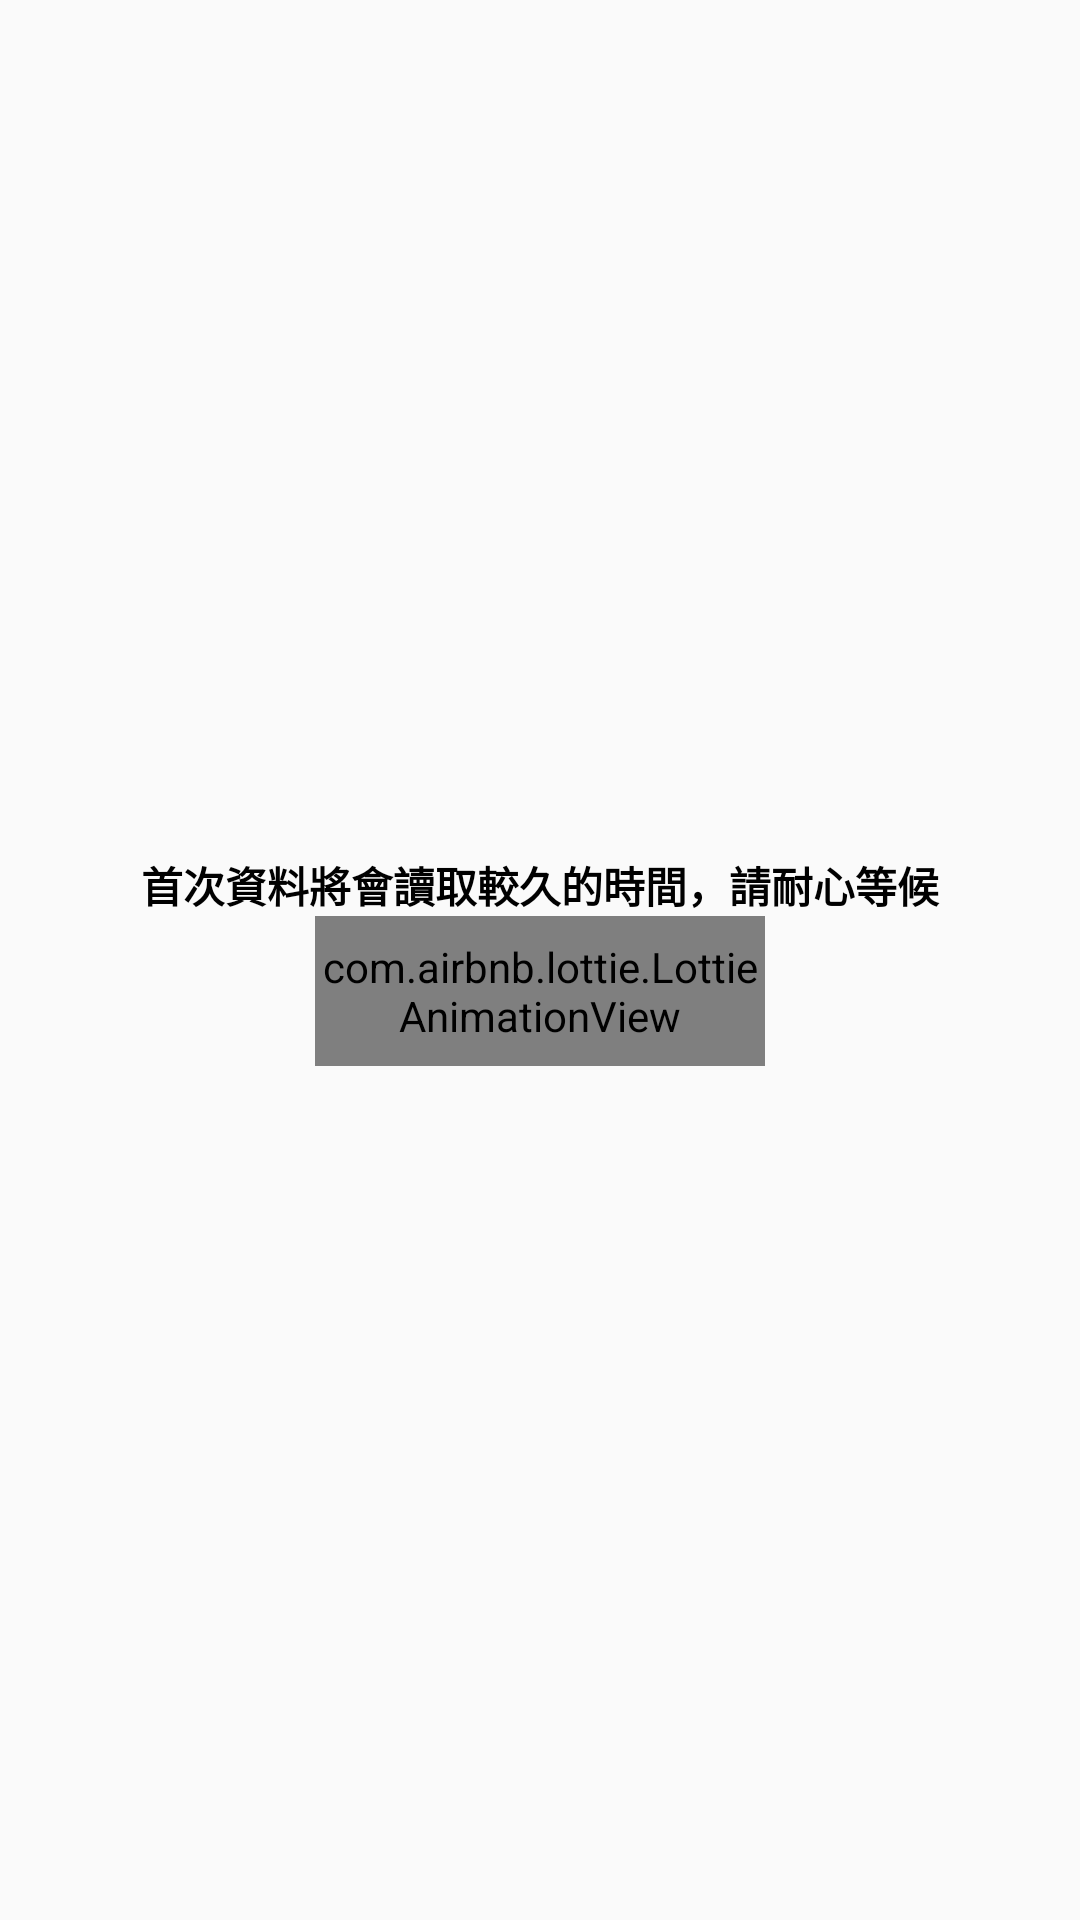

Here is an Android app screen rendered from its layout file. Give the layout XML and the strings, colors and styles it references.
<!-- AndroidManifest.xml: application theme AppTheme.NoActionBar -->
<!-- res/layout/main_fragment.xml -->
<?xml version="1.0" encoding="utf-8"?>
<androidx.constraintlayout.widget.ConstraintLayout xmlns:android="http://schemas.android.com/apk/res/android"
    xmlns:app="http://schemas.android.com/apk/res-auto"
    xmlns:tools="http://schemas.android.com/tools"
    android:id="@+id/main"
    android:layout_width="match_parent"
    android:layout_height="match_parent"
    tools:context=".components.MainFragment">

    <include
        android:id="@+id/loading"
        layout="@layout/loading_animation"
        android:layout_width="match_parent"
        android:layout_height="wrap_content"
        android:layout_gravity="center_horizontal"
        app:layout_behavior="@string/appbar_scrolling_view_behavior"
        app:layout_constraintBottom_toBottomOf="parent"
        app:layout_constraintTop_toTopOf="@+id/rv_center_list" />
    <androidx.recyclerview.widget.RecyclerView
        android:id="@+id/rv_center_list"
        android:layout_width="match_parent"
        android:layout_height="match_parent"
        app:layout_constraintBottom_toBottomOf="parent"
        app:layout_constraintEnd_toEndOf="parent"
        app:layout_constraintStart_toStartOf="parent"
        app:layout_constraintTop_toTopOf="parent" />


</androidx.constraintlayout.widget.ConstraintLayout>
<!-- res/layout/loading_animation.xml (included above) -->
<?xml version="1.0" encoding="utf-8"?>
<androidx.core.widget.NestedScrollView xmlns:android="http://schemas.android.com/apk/res/android"
    android:layout_width="match_parent"
    android:layout_height="wrap_content"
    android:layout_gravity="center_horizontal"
    android:padding="12dp"
    app:layout_behavior="@string/appbar_scrolling_view_behavior"
    xmlns:app="http://schemas.android.com/apk/res-auto">
    <LinearLayout
        android:layout_width="match_parent"
        android:orientation="vertical"
        android:gravity="center"
        android:layout_height="wrap_content">
        <TextView
            android:layout_width="match_parent"
            android:layout_height="wrap_content"
            android:text="@string/loading"
            android:textColor="@color/pure_black"
            android:gravity="center"
            android:id="@+id/status"
            android:textStyle="bold"
            />
        <com.airbnb.lottie.LottieAnimationView
            android:layout_width="150dp"
            android:layout_height="50dp"
            android:id="@+id/lottie"
            android:layout_marginLeft="10dp"
            android:layout_marginRight="10dp"
            android:layout_gravity="center_horizontal"
            android:scaleType="fitCenter"
            app:lottie_autoPlay="true"
            app:lottie_loop="true"
            app:lottie_rawRes="@raw/loadingview" />
    </LinearLayout>

</androidx.core.widget.NestedScrollView>
<!-- resources referenced by this layout -->
<resources>
  <color name="pure_black">#000000</color>
  <string name="loading">首次資料將會讀取較久的時間，請耐心等候</string>
  <style name="AppTheme.NoActionBar">
          <item name="windowActionBar">false</item>
          <item name="windowNoTitle">true</item>
      </style>
</resources>
